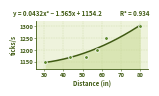

Generate this figure with matplotlib: (Note: this script raises an exception after producing the figure.)
"""Flywheel speed vs distance chart for the portfolio's Launcher Physics panel (Dual Turrets slide).

Points: the six logged POLLEN trials. Curve: the SHIPPED fit, ShootingRegression.POLLEN_COEFFS
(c0 + c1 d + c2 d^2, d in inches, motor encoder ticks/s), drawn over POLLEN_RANGE. R^2 is computed
here from those coefficients on those six points - it is not copied from anywhere.

Sized for the slide slot (105.8 x 62 pt); rendered with a transparent background.
  python3 tools/portfolio/launcher/speed_vs_distance.py docs/portfolio/launcher_speed_vs_distance.png
"""
import sys
import numpy as np
import matplotlib
matplotlib.use("Agg")
import matplotlib.pyplot as plt
from matplotlib import font_manager as fm

PTS = [(30.5, 1150), (43.6, 1170), (51.5, 1170), (57.5, 1200), (62.2, 1250), (79.9, 1300)]
C = (1154.23, -1.56488, 0.0432406)          # ShootingRegression.POLLEN_COEFFS
RANGE = (30.5, 79.9)                         # ShootingRegression.POLLEN_RANGE

DARK, PT, GRID, FILL, PLOT = "#3F5A12", "#5E8A2A", "#C3D394", "#D9E5B4", "#EEF3DC"

def f(d):
    return C[0] + C[1] * d + C[2] * d * d

x = np.array([p[0] for p in PTS]); y = np.array([p[1] for p in PTS])
r2 = 1 - ((y - f(x)) ** 2).sum() / ((y - y.mean()) ** 2).sum()

for name in ("Avenir Next", "Helvetica Neue"):
    if any(name in fe.name for fe in fm.fontManager.ttflist):
        plt.rcParams["font.family"] = name
        break

W, H = 105.8 / 72, 62.0 / 72
fig = plt.figure(figsize=(W, H), dpi=1200)
ax = fig.add_axes([0.20, 0.25, 0.76, 0.56])
ax.set_facecolor(PLOT)
d = np.linspace(RANGE[0], RANGE[1], 200)          # the code clamps outside RANGE
ax.fill_between(d, 1120, f(d), color=FILL, lw=0, zorder=1)
ax.plot(d, f(d), color=DARK, lw=1.1, solid_capstyle="round", zorder=3)
ax.scatter(x, y, s=7, color=PT, edgecolor="white", linewidth=0.55, zorder=4)
ax.set_xlim(26, 84); ax.set_ylim(1120, 1325)
ax.set_xticks([30, 40, 50, 60, 70, 80]); ax.set_yticks([1150, 1200, 1250, 1300])
ax.grid(True, color=GRID, lw=0.3, ls=(0, (2, 2)))
for s in ("top", "right"):
    ax.spines[s].set_visible(False)
for s in ("left", "bottom"):
    ax.spines[s].set_color(DARK); ax.spines[s].set_linewidth(0.6)
ax.tick_params(colors=DARK, labelsize=4.2, length=1.5, width=0.4, pad=1)
for t in ax.get_xticklabels() + ax.get_yticklabels():
    t.set_fontweight("bold")
ax.set_xlabel("Distance (in)", fontsize=4.4, color=DARK, fontweight="bold", labelpad=1)
ax.set_ylabel("ticks/s", fontsize=4.4, color=DARK, fontweight="bold", labelpad=1.5)
eq = f"y = {C[2]:.4f}x² − {abs(C[1]):.3f}x + {C[0]:.1f}"
fig.text(0.04, 0.90, eq, fontsize=4.4, color=DARK, fontweight="bold", va="center")
fig.text(0.97, 0.90, f"R² = {r2:.3f}", fontsize=4.4, color=DARK, fontweight="bold", va="center", ha="right")
fig.savefig(sys.argv[1], transparent=True)
print(f"R2 = {r2:.4f}; {eq}")
